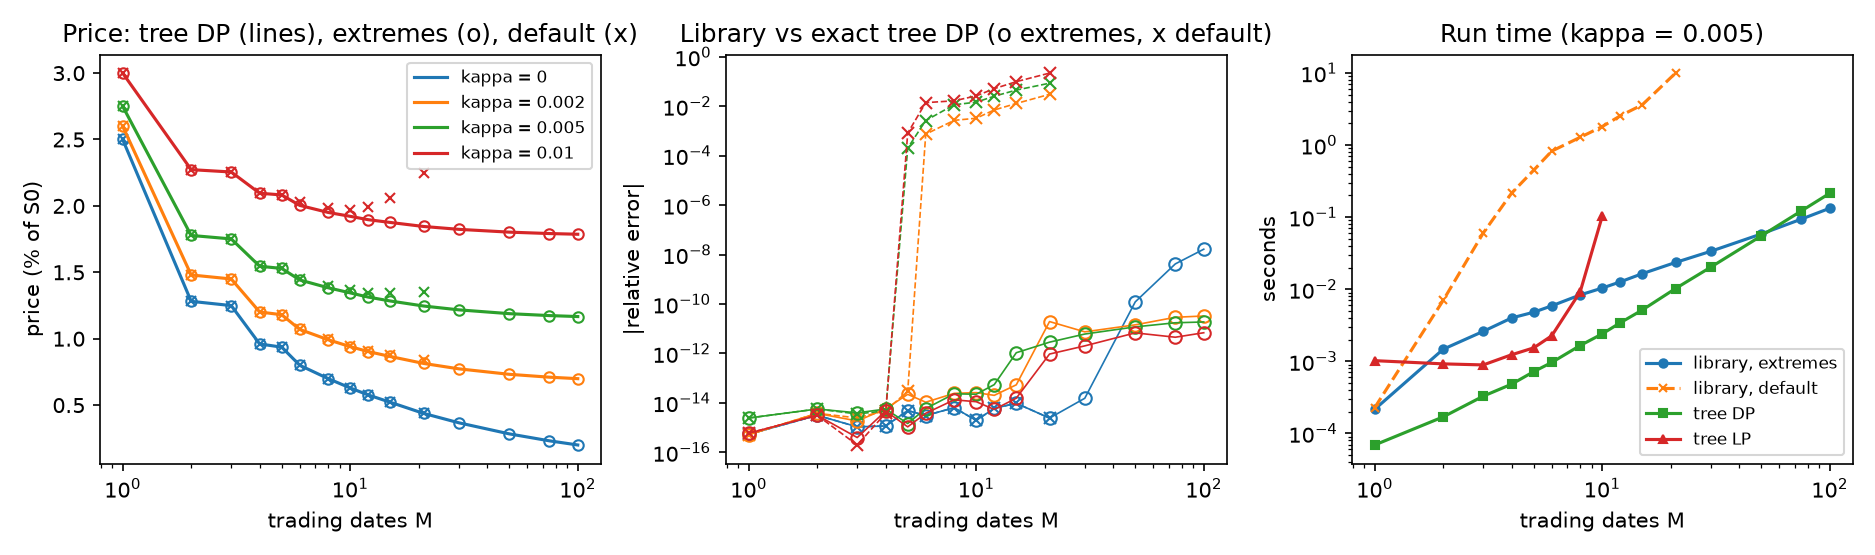

Source data for this figure (header and first rows):
kappa, M, price_tree_dp, price_extremes, err_extremes, price_default, err_default, price_tree_lp, time_extremes, time_default, time_tree_dp, time_tree_lp
0.0, 1, 2.5, 2.5, -5.329070518200751e-16, 2.5, -5.329070518200751e-16, 2.5, 0.0004562, 0.0006056, 0.0001946, 0.001648
0.0, 2, 1.281, 1.281, -3.1189443183322117e-15, 1.281, -3.1189443183322117e-15, 1.281, 0.003649, 0.01152, 0.0003326, 0.001101
0.0, 3, 1.249, 1.249, -1.066308204263708e-15, 1.249, -1.066308204263708e-15, 1.249, 0.003642, 0.01784, 0.0003537, 0.001216
0.0, 4, 0.9605, 0.9605, -1.1558559564700562e-15, 0.9605, -1.1558559564700562e-15, 0.9605, 0.005193, 0.02247, 0.0005317, 0.001283
0.0, 5, 0.9365, 0.9365, 4.860563076217025e-15, 0.9365, 4.860563076217025e-15, 0.9365, 0.009623, 0.03523, 0.0007816, 0.001298
0.0, 6, 0.7999, 0.7999, 3.053341813874632e-15, 0.7999, 3.053341813874632e-15, 0.7999, 0.008165, 0.03323, 0.0009782, 0.001638
0.0, 8, 0.6995, 0.6995, -6.348548575170258e-15, 0.6995, -6.348548575170258e-15, 0.6995, 0.01146, 0.04664, 0.001641, 0.004436
0.0, 10, 0.6292, 0.6292, -1.9410431412134293e-15, 0.6292, -1.9410431412134293e-15, 0.6292, 0.01448, 0.06128, 0.002421, 0.01836
0.0, 12, 0.5764, 0.5764, 5.9712287755611065e-15, 0.5764, 5.9712287755611065e-15, nan, 0.01717, 0.07063, 0.0034, nan
0.0, 15, 0.5215, 0.5215, 9.580104510545946e-15, 0.5215, 9.580104510545946e-15, nan, 0.02125, 0.09166, 0.004901, nan
0.0, 21, 0.4378, 0.4378, -2.4089307524270625e-15, 0.4378, -2.4089307524270625e-15, nan, 0.0306, 0.1315, 0.009787, nan
0.0, 30, 0.367, 0.367, 1.5275230338507778e-14, nan, nan, nan, 0.04409, nan, 0.01841, nan
0.0, 50, 0.2835, 0.2835, 1.2133200669782486e-10, nan, nan, nan, 0.07656, nan, 0.05097, nan
0.0, 75, 0.2312, 0.2312, 4.1711036597516195e-09, nan, nan, nan, 0.1173, nan, 0.1141, nan
0.0, 100, 0.1998, 0.1998, 1.6393325448161146e-08, nan, nan, nan, 0.1564, nan, 0.2001, nan
0.002, 1, 2.6, 2.6, -5.124106267500722e-16, 2.6, -5.124106267500722e-16, 2.6, 0.0002597, 0.0002736, 7.120904047042131e-05, 0.0009958
0.002, 2, 1.48, 1.48, -3.75071683936989e-15, 1.48, -3.75071683936989e-15, 1.48, 0.001363, 0.006906, 0.000157, 0.000809
0.002, 3, 1.45, 1.45, 1.8377843476663085e-15, 1.45, 2.450379130221745e-15, 1.45, 0.002641, 0.02283, 0.0003201, 0.0008149
0.002, 4, 1.201, 1.201, 5.729947721805184e-15, 1.201, 4.805762605384992e-15, 1.201, 0.00386, 0.0491, 0.0004791, 0.001092
0.002, 5, 1.181, 1.181, 2.2006623851622106e-14, 1.181, 2.9530255937646755e-14, 1.181, 0.005079, 0.09293, 0.0007769, 0.001522
0.002, 6, 1.07, 1.07, -1.058282675838076e-14, 1.071, 0.0007386, 1.07, 0.006447, 0.1556, 0.001035, 0.002096
0.002, 8, 0.9923, 0.9923, 2.4167365187635256e-14, 0.9949, 0.002677, 0.9923, 0.008728, 0.4434, 0.001613, 0.009476
0.002, 10, 0.9404, 0.9404, 2.585530169315808e-14, 0.9434, 0.003261, 0.9404, 0.01097, 1.08, 0.002469, 0.08924
0.002, 12, 0.9031, 0.9031, 2.0037800600616748e-14, 0.9095, 0.007045, nan, 0.01345, 2.225, 0.00336, nan
0.002, 15, 0.8661, 0.8661, 5.345445119395643e-14, 0.8772, 0.01288, nan, 0.01561, 3.744, 0.005069, nan
0.002, 21, 0.814, 0.814, 1.9373513100877418e-11, 0.8386, 0.03027, nan, 0.02277, 8.562, 0.009939, nan
0.002, 30, 0.7732, 0.7732, 7.436389921034225e-12, nan, nan, nan, 0.03452, nan, 0.02012, nan
0.002, 50, 0.732, 0.732, 1.4284095410184374e-11, nan, nan, nan, 0.06185, nan, 0.05498, nan
0.002, 75, 0.7103, 0.7103, 2.8882894312489815e-11, nan, nan, nan, 0.09943, nan, 0.1219, nan
0.002, 100, 0.6992, 0.6992, 3.254287339497455e-11, nan, nan, nan, 0.1293, nan, 0.2126, nan
0.005, 1, 2.75, 2.75, -2.4223047810003414e-15, 2.75, -2.4223047810003414e-15, 2.75, 0.0002158, 0.0002272, 6.912497337907553e-05, 0.001021
0.005, 2, 1.778, 1.778, -5.621146993849626e-15, 1.778, -5.621146993849626e-15, 1.778, 0.001471, 0.006993, 0.0001696, 0.0009218
0.005, 3, 1.751, 1.751, -3.930173463675695e-15, 1.751, -3.5498340962232085e-15, 1.751, 0.002604, 0.06023, 0.0003287, 0.0008913
0.005, 4, 1.546, 1.546, -5.602384336907453e-15, 1.546, -4.740479054306307e-15, 1.546, 0.003997, 0.2157, 0.0004823, 0.001234
0.005, 5, 1.529, 1.529, -1.4521124400828986e-15, 1.529, 0.0002031, 1.529, 0.004798, 0.448, 0.0007193, 0.001537
0.005, 6, 1.442, 1.442, 5.849800168568833e-15, 1.446, 0.002632, 1.442, 0.005883, 0.8231, 0.0009645, 0.002259
0.005, 8, 1.384, 1.384, -2.3110198835295907e-14, 1.399, 0.01146, 1.384, 0.008337, 1.28, 0.001656, 0.009185
0.005, 10, 1.345, 1.345, -2.2285780183539036e-14, 1.365, 0.01454, 1.345, 0.01037, 1.801, 0.002402, 0.1025
0.005, 12, 1.313, 1.313, 5.443766212783432e-14, 1.347, 0.02538, nan, 0.01264, 2.54, 0.003423, nan
0.005, 15, 1.284, 1.284, 1.0626268652640277e-12, 1.342, 0.04487, nan, 0.01644, 3.614, 0.005151, nan
0.005, 21, 1.246, 1.246, 2.8412859253686277e-12, 1.352, 0.08524, nan, 0.02351, 9.95, 0.01023, nan
0.005, 30, 1.217, 1.217, 6.057386426141375e-12, nan, nan, nan, 0.03358, nan, 0.02024, nan
0.005, 50, 1.189, 1.189, 1.1824288583089696e-11, nan, nan, nan, 0.05834, nan, 0.05488, nan
0.005, 75, 1.174, 1.174, 1.7298460031892912e-11, nan, nan, nan, 0.09379, nan, 0.1217, nan
0.005, 100, 1.167, 1.167, 1.8661382458075643e-11, nan, nan, nan, 0.1328, nan, 0.2144, nan
0.01, 1, 3.0, 3, -5.921189464667501e-16, 3, -5.921189464667501e-16, 3.0, 0.0002827, 0.000286, 7.48330494388938e-05, 0.001018
0.01, 2, 2.273, 2.273, -3.1260258081232396e-15, 2.273, -3.1260258081232396e-15, 2.273, 0.001505, 0.00692, 0.0001704, 0.0008257
0.01, 3, 2.255, 2.255, -3.9380980501029737e-16, 2.255, 1.9690490250514868e-16, 2.255, 0.002492, 0.1372, 0.000314, 0.001037
0.01, 4, 2.095, 2.095, 4.6626187931786656e-15, 2.095, 3.814869921691635e-15, 2.095, 0.003542, 0.3594, 0.0004814, 0.001264
0.01, 5, 2.083, 2.083, 1.066209943526706e-15, 2.084, 0.0008191, 2.083, 0.004451, 0.5147, 0.0007494, 0.00155
0.01, 6, 2.004, 2.004, -3.767556088858898e-15, 2.032, 0.01392, 2.004, 0.005716, 0.865, 0.0009565, 0.002418
0.01, 8, 1.951, 1.951, 1.3203931040759393e-14, 1.983, 0.01657, 1.951, 0.008297, 1.315, 0.001674, 0.009675
0.01, 10, 1.922, 1.922, 1.1093093564630053e-14, 1.972, 0.02615, 1.922, 0.01023, 1.854, 0.002429, 0.07293
0.01, 12, 1.896, 1.896, 5.38691080051307e-15, 1.993, 0.0513, nan, 0.01258, 2.577, 0.003431, nan
0.01, 15, 1.875, 1.875, 1.53919537217499e-14, 2.06, 0.09843, nan, 0.01551, 4.133, 0.005215, nan
0.01, 21, 1.845, 1.845, 9.390217436774678e-13, 2.249, 0.2186, nan, 0.02243, 9.465, 0.01029, nan
0.01, 30, 1.824, 1.824, 2.0116820719752587e-12, nan, nan, nan, 0.03169, nan, 0.01993, nan
0.01, 50, 1.802, 1.802, 6.7529987532744955e-12, nan, nan, nan, 0.05473, nan, 0.0543, nan
0.01, 75, 1.792, 1.792, 4.502720394893826e-12, nan, nan, nan, 0.08622, nan, 0.1212, nan
0.01, 100, 1.787, 1.787, 6.843286409169031e-12, nan, nan, nan, 0.1214, nan, 0.2197, nan
